Run: headless pygame with SDL's dummy video driver; simulated clock (each Clock.tick advances the game by its frame time, no real sleeping); random seed 0; keys injected as events and as key.get_pressed() state; no mouse input.
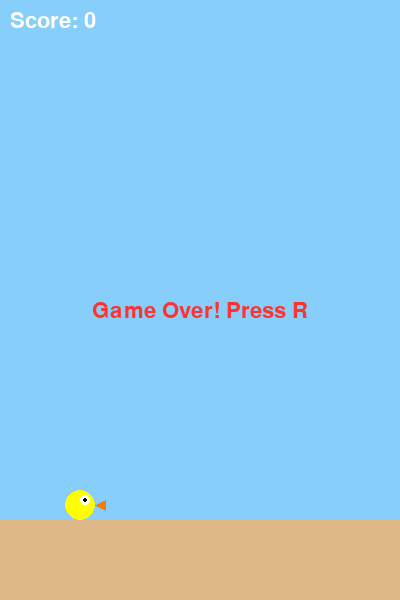
Frame 1 of 4 · flips 1–60 · no input
Frame 2 of 4 · flips 61–180 · tapped SPACE, RETURN · held RIGHT (→), D · screen unchanged from frame 1, image omitted
Frame 3 of 4 · flips 181–300 · held DOWN (↓), S · screen unchanged from frame 2, image omitted
Frame 4 of 4 · flips 301–420 · held LEFT (←), A, UP (↑), W · screen unchanged from frame 3, image omitted

The pygame program that drew these frames:

import pygame
import random
import sys

# === INITIALISATION ===
pygame.init()
WIDTH, HEIGHT = 400, 600
screen = pygame.display.set_mode((WIDTH, HEIGHT))
clock = pygame.time.Clock()
font = pygame.font.SysFont("Arial", 32)

# === CONSTANTES PHYSIQUES ===
gravity = 0.25
flap_strength = -6.5
pipe_gap = 150
pipe_speed = 3

# === VARIABLES DU JEU ===
bird_x = 80
bird_y = HEIGHT // 2
bird_velocity = 0

pipes = []  # liste de dictionnaires {"x":, "height":}
score = 0
ground_y = HEIGHT - 80
game_active = True

# === COULEURS ===
SKY = (135, 206, 250)
GROUND = (222, 184, 135)
PIPE_GREEN = (0, 180, 0)
BIRD_BODY = (255, 255, 0)
BIRD_BEAK = (255, 120, 0)
BIRD_EYE = (255, 255, 255)
BIRD_PUPIL = (0, 0, 0)
TEXT_COLOR = (255, 255, 255)

# === FONCTIONS ===
def create_pipe():
    """Crée un tuyau aléatoire."""
    height = random.randint(150, 400)
    return {"x": WIDTH, "height": height}

def move_pipes(pipes):
    """Déplace les tuyaux vers la gauche et supprime ceux hors écran."""
    for p in pipes:
        p["x"] -= pipe_speed
    return [p for p in pipes if p["x"] > -70]

def draw_pipes(pipes):
    """Dessine les tuyaux avec des rectangles verts."""
    for p in pipes:
        # Tuyau du bas
        pygame.draw.rect(screen, PIPE_GREEN, (p["x"], p["height"], 70, HEIGHT - p["height"]))
        # Tuyau du haut
        pygame.draw.rect(screen, PIPE_GREEN, (p["x"], 0, 70, p["height"] - pipe_gap))

def draw_bird(x, y, vel):
    """Dessine l'oiseau (cercle + bec + œil)."""
    # rotation approximée selon la vitesse
    angle = max(-30, min(30, -vel * 3))
    # corps
    pygame.draw.circle(screen, BIRD_BODY, (int(x), int(y)), 15)
    # bec
    pygame.draw.polygon(screen, BIRD_BEAK, [(x+15, y), (x+25, y-5), (x+25, y+5)])
    # œil
    pygame.draw.circle(screen, BIRD_EYE, (int(x+5), int(y-5)), 5)
    pygame.draw.circle(screen, BIRD_PUPIL, (int(x+5), int(y-5)), 2)

def check_collision(pipes):
    """Vérifie si l'oiseau touche un tuyau ou le sol."""
    global game_active
    bird_rect = pygame.Rect(bird_x-15, bird_y-15, 30, 30)
    for p in pipes:
        top_rect = pygame.Rect(p["x"], 0, 70, p["height"] - pipe_gap)
        bottom_rect = pygame.Rect(p["x"], p["height"], 70, HEIGHT - p["height"])
        if bird_rect.colliderect(top_rect) or bird_rect.colliderect(bottom_rect):
            game_active = False
    if bird_y >= ground_y - 15 or bird_y <= 0:
        game_active = False

def draw_ground():
    """Dessine le sol."""
    pygame.draw.rect(screen, GROUND, (0, ground_y, WIDTH, HEIGHT - ground_y))

def display_score(score):
    """Affiche le score."""
    text = font.render(f"Score: {score}", True, TEXT_COLOR)
    screen.blit(text, (10, 10))

# === EVENEMENT CYCLIQUE POUR LES TUYAUX ===
SPAWNPIPE = pygame.USEREVENT
pygame.time.set_timer(SPAWNPIPE, 1200)

# === BOUCLE PRINCIPALE ===
while True:
    for event in pygame.event.get():
        if event.type == pygame.QUIT:
            pygame.quit()
            sys.exit()
        if event.type == pygame.KEYDOWN and game_active:
            if event.key == pygame.K_SPACE:
                bird_velocity = flap_strength
        if event.type == pygame.KEYDOWN and not game_active:
            if event.key == pygame.K_r:
                # reset
                bird_y = HEIGHT // 2
                bird_velocity = 0
                pipes = []
                score = 0
                game_active = True
        if event.type == SPAWNPIPE and game_active:
            pipes.append(create_pipe())

    # === LOGIQUE DU JEU ===
    if game_active:
        bird_velocity += gravity
        bird_y += bird_velocity
        pipes = move_pipes(pipes)
        check_collision(pipes)
        for p in pipes:
            if p["x"] + 70 == bird_x:
                score += 1

    # === DESSIN ===
    screen.fill(SKY)
    draw_pipes(pipes)
    draw_ground()
    draw_bird(bird_x, bird_y, bird_velocity)
    display_score(score)

    if not game_active:
        over_text = font.render("Game Over! Press R", True, (255, 50, 50))
        screen.blit(over_text, (WIDTH//2 - over_text.get_width()//2, HEIGHT//2))

    pygame.display.update()
    clock.tick(60)
